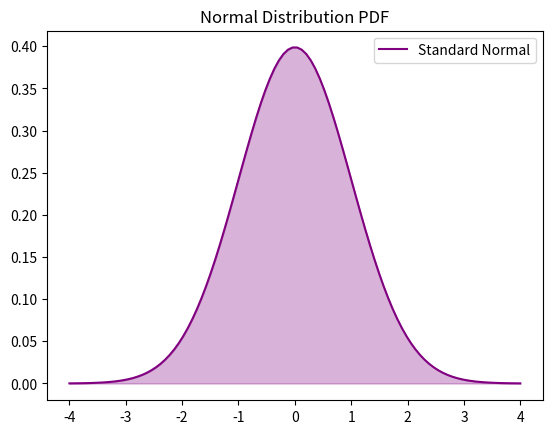

The matplotlib source for this figure:
import numpy as np
import matplotlib.pyplot as plt
import scipy.stats as stats

data = np.random.normal(52, 5, 20) # Mean 52, Std 5
pop_mean = 50

t_stat, p_val = stats.ttest_1samp(data, pop_mean)
print(f"T-stat: {t_stat:.4f}, P-value: {p_val:.4f}")

if p_val < 0.05:
    print("Reject Null Hypothesis (Significant)")
else:
    print("Fail to Reject")

x = np.linspace(-4, 4, 100)
y = stats.norm.pdf(x, 0, 1)

plt.plot(x, y, label='Standard Normal', color='purple')
plt.fill_between(x, y, alpha=0.3, color='purple')
plt.title("Normal Distribution PDF")
plt.legend()
plt.show()